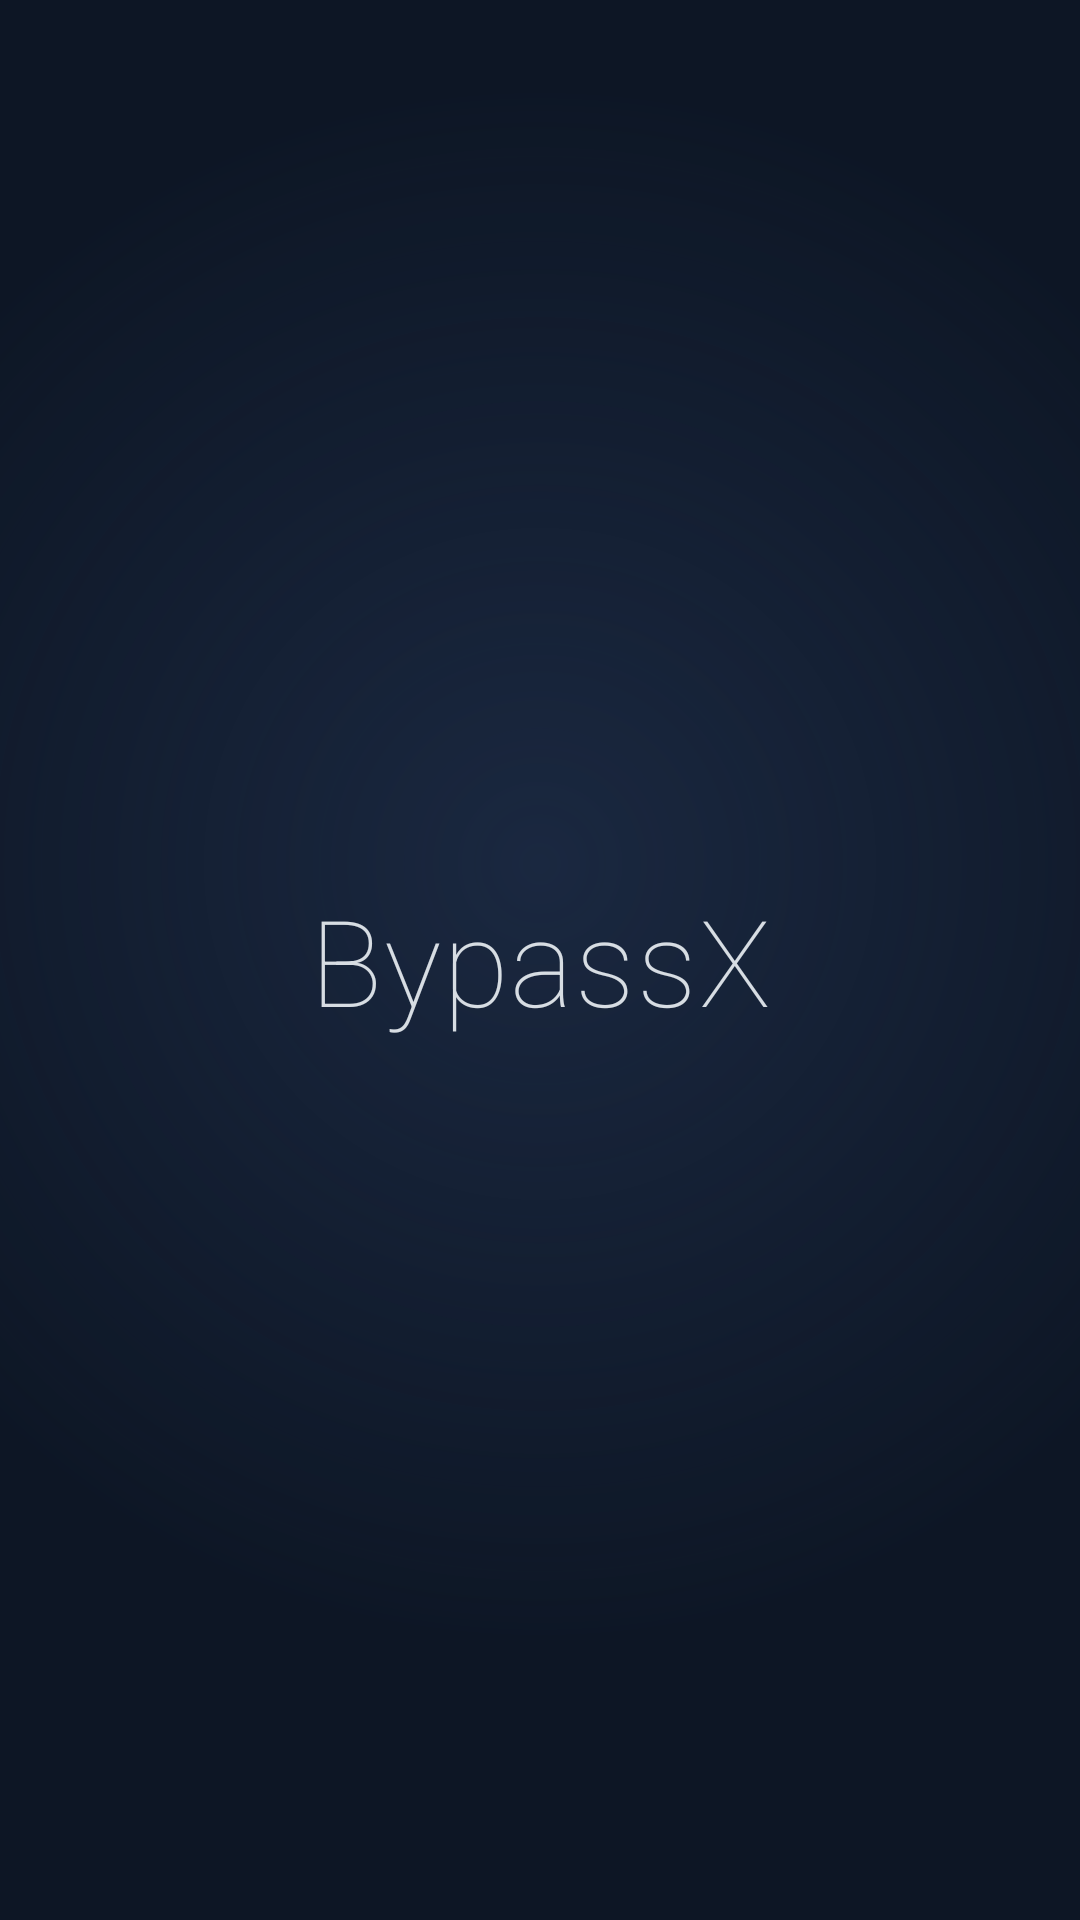

Reconstruct the res/layout file that produces this screen, plus the resources it refers to.
<!-- AndroidManifest.xml: application theme Theme.V2rayExample -->
<!-- res/layout/nav_header.xml -->
<?xml version="1.0" encoding="utf-8"?>
<LinearLayout xmlns:android="http://schemas.android.com/apk/res/android"
    android:layout_width="match_parent"
    android:layout_height="192dp"
    android:background="@drawable/bg_nav_header"
    android:gravity="center"
    android:orientation="vertical"
    android:paddingStart="18dp"
    android:paddingEnd="18dp">

    <TextView
        android:layout_width="match_parent"
        android:layout_height="wrap_content"
        android:gravity="center"
        android:letterSpacing="0.015"
        android:text="@string/app_name"
        android:textColor="@color/text_primary"
        android:textSize="40sp"
        android:fontFamily="sans-serif-thin"
        android:alpha="0.86"
        android:textStyle="normal" />

</LinearLayout>
<!-- resources referenced by this layout -->
<resources>
  <color name="text_primary">#F7FBFF</color>
  <!-- drawable bg_nav_header (drawable) -->
  <?xml version="1.0" encoding="utf-8"?>
  <layer-list xmlns:android="http://schemas.android.com/apk/res/android">
      <item>
          <shape android:shape="rectangle">
              <solid android:color="@color/panel_dark" />
          </shape>
      </item>
  
      <item>
          <shape android:shape="rectangle">
              <gradient
                  android:centerX="0.5"
                  android:centerY="0.45"
                  android:endColor="#0019273D"
                  android:gradientRadius="260dp"
                  android:startColor="#702A3E62"
                  android:type="radial" />
          </shape>
      </item>
  </layer-list>
  <string name="app_name">BypassX</string>
  <style name="Theme.V2rayExample" parent="Theme.MaterialComponents.DayNight.NoActionBar">
          <item name="colorPrimary">@color/accent_cyan</item>
          <item name="colorPrimaryVariant">@color/card_selected_background</item>
          <item name="colorOnPrimary">@color/text_primary</item>
          <item name="colorSurface">@color/card_background</item>
          <item name="colorOnSurface">@color/text_primary</item>
          <item name="android:statusBarColor">@color/screen_background</item>
          <item name="android:navigationBarColor">@color/screen_background</item>
          <item name="android:windowBackground">@color/screen_background</item>
      </style>
  <color name="panel_dark">#BF0F1828</color>
  <color name="accent_cyan">#35D8E6</color>
  <color name="card_selected_background">#192842</color>
  <color name="card_background">#111A2B</color>
  <color name="screen_background">#090F1C</color>
</resources>
